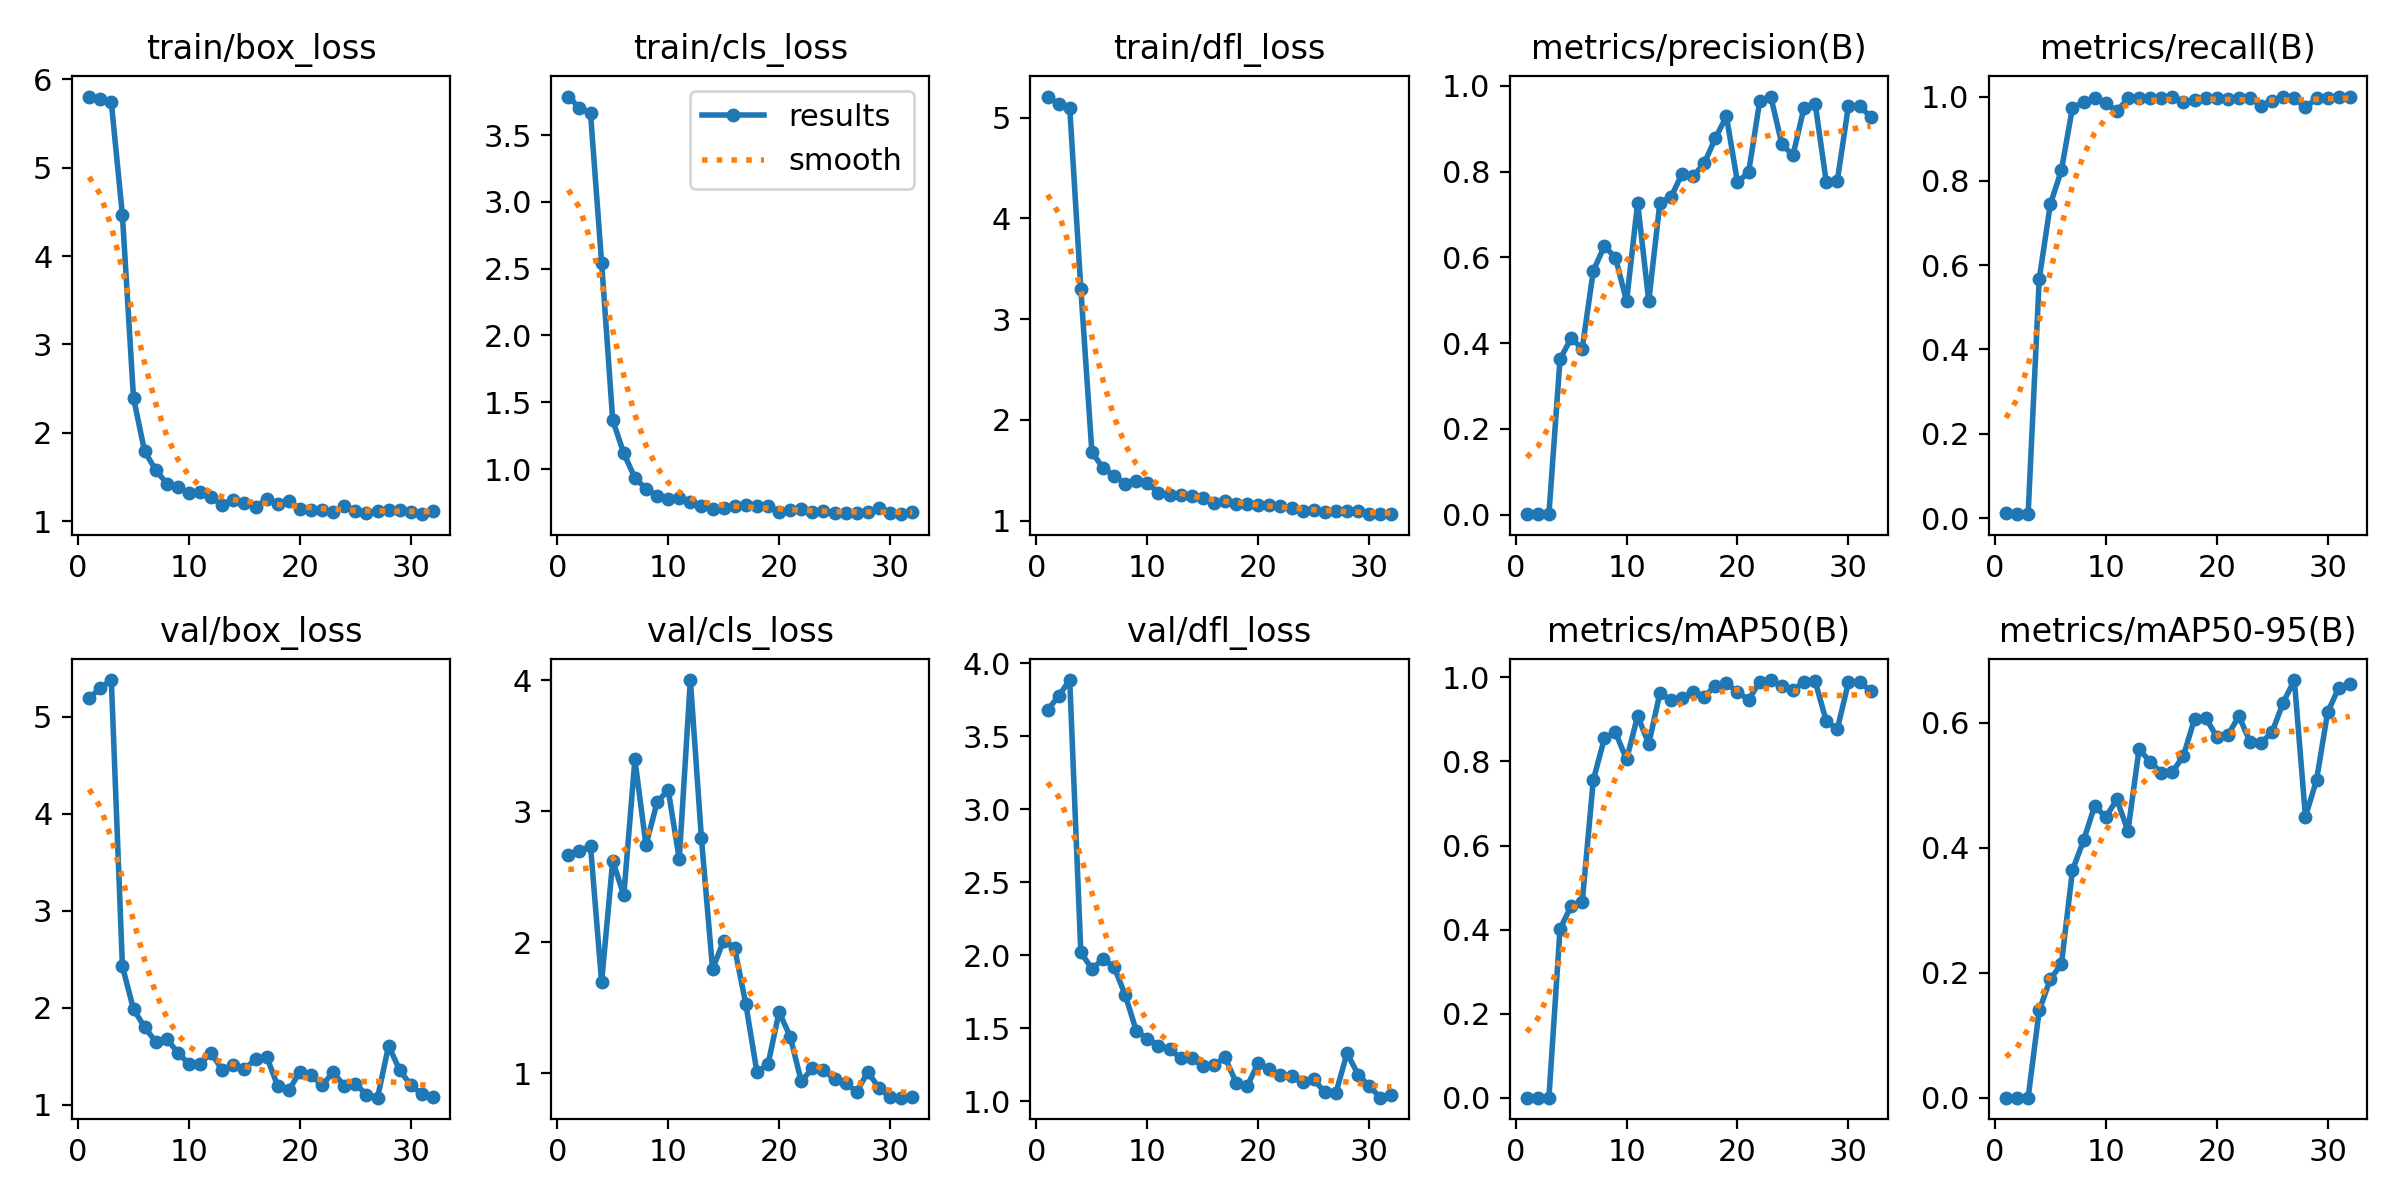

Source data for this figure (header and first rows):
epoch, time, train/box_loss, train/cls_loss, train/dfl_loss, metrics/precision(B), metrics/recall(B), metrics/mAP50(B), metrics/mAP50-95(B), val/box_loss, val/cls_loss, val/dfl_loss, lr/pg0, lr/pg1, lr/pg2
1, 1.099, 5.807, 3.788, 5.208, 0.00167, 0.01152, 0.00086, 0.00014, 5.189, 2.663, 3.678, 4e-05, 4e-05, 4e-05
2, 1.629, 5.781, 3.704, 5.135, 0.00133, 0.00922, 0.00068, 0.0001, 5.296, 2.695, 3.775, 9.901e-05, 9.901e-05, 9.901e-05
3, 2.081, 5.74, 3.663, 5.097, 0.00133, 0.00922, 0.00068, 7e-05, 5.378, 2.733, 3.885, 0.0001568, 0.0001568, 0.0001568
4, 2.568, 4.463, 2.545, 3.302, 0.3625, 0.5668, 0.4015, 0.1395, 2.427, 1.694, 2.022, 0.0002135, 0.0002135, 0.0002135
5, 3.802, 2.395, 1.366, 1.677, 0.4116, 0.7442, 0.4564, 0.1897, 1.984, 2.621, 1.906, 0.0002689, 0.0002689, 0.0002689
6, 4.506, 1.79, 1.117, 1.525, 0.3875, 0.8252, 0.465, 0.2136, 1.801, 2.359, 1.975, 0.0003232, 0.0003232, 0.0003232
7, 5.352, 1.58, 0.9333, 1.445, 0.5684, 0.974, 0.7559, 0.3639, 1.65, 3.396, 1.92, 0.0003762, 0.0003762, 0.0003762
8, 6.716, 1.426, 0.8531, 1.367, 0.6266, 0.9862, 0.8549, 0.4115, 1.678, 2.741, 1.73, 0.0004281, 0.0004281, 0.0004281
9, 8.056, 1.382, 0.8001, 1.389, 0.5992, 0.9954, 0.869, 0.4668, 1.536, 3.068, 1.484, 0.0004788, 0.0004788, 0.0004788
10, 9.697, 1.319, 0.7784, 1.369, 0.4979, 0.9839, 0.8051, 0.4488, 1.42, 3.164, 1.428, 0.0005283, 0.0005283, 0.0005283
11, 10.78, 1.333, 0.7806, 1.278, 0.7272, 0.9654, 0.9081, 0.477, 1.421, 2.635, 1.382, 0.0005766, 0.0005766, 0.0005766
12, 12.12, 1.268, 0.752, 1.251, 0.4978, 0.9954, 0.8417, 0.4267, 1.536, 4.002, 1.36, 0.0006238, 0.0006238, 0.0006238
13, 13.76, 1.179, 0.7232, 1.252, 0.7268, 0.9977, 0.9621, 0.5573, 1.357, 2.792, 1.296, 0.0006697, 0.0006697, 0.0006697
14, 14.8, 1.241, 0.7041, 1.244, 0.7403, 0.9954, 0.9465, 0.5373, 1.411, 1.794, 1.295, 0.0007145, 0.0007145, 0.0007145
15, 15.97, 1.203, 0.7092, 1.225, 0.7947, 0.9977, 0.9502, 0.5198, 1.367, 2.011, 1.244, 0.000758, 0.000758, 0.000758
16, 16.95, 1.162, 0.7223, 1.178, 0.7895, 1, 0.9658, 0.5209, 1.468, 1.953, 1.246, 0.0008004, 0.0008004, 0.0008004
17, 18.73, 1.25, 0.7323, 1.191, 0.8193, 0.9862, 0.9541, 0.5466, 1.496, 1.528, 1.301, 0.0008416, 0.0008416, 0.0008416
18, 19.77, 1.193, 0.7216, 1.164, 0.8774, 0.9908, 0.9796, 0.6057, 1.193, 1.008, 1.129, 0.0008816, 0.0008816, 0.0008816
19, 20.41, 1.225, 0.7244, 1.162, 0.9287, 0.9954, 0.9862, 0.608, 1.147, 1.068, 1.105, 0.0009204, 0.0009204, 0.0009204
20, 21.08, 1.141, 0.6791, 1.156, 0.7752, 0.9954, 0.9652, 0.5772, 1.34, 1.467, 1.265, 0.000958, 0.000958, 0.000958
21, 22.01, 1.129, 0.6935, 1.152, 0.7982, 0.9931, 0.9466, 0.5796, 1.307, 1.279, 1.223, 0.0009945, 0.0009945, 0.0009945
22, 23.19, 1.124, 0.6989, 1.142, 0.9636, 0.9977, 0.989, 0.6105, 1.199, 0.9366, 1.18, 0.00103, 0.00103, 0.00103
23, 24.58, 1.102, 0.6768, 1.12, 0.975, 0.9977, 0.9936, 0.5692, 1.336, 1.037, 1.178, 0.001064, 0.001064, 0.001064
24, 26.01, 1.168, 0.6884, 1.1, 0.8637, 0.9782, 0.9785, 0.5673, 1.193, 1.021, 1.132, 0.001097, 0.001097, 0.001097
25, 26.82, 1.113, 0.6701, 1.102, 0.8376, 0.9885, 0.9702, 0.5851, 1.216, 0.9543, 1.151, 0.001128, 0.001128, 0.001128
26, 28.12, 1.088, 0.6672, 1.089, 0.9493, 1, 0.9889, 0.6321, 1.105, 0.9225, 1.062, 0.001159, 0.001159, 0.001159
27, 29.59, 1.113, 0.6745, 1.091, 0.9587, 0.9954, 0.9907, 0.668, 1.073, 0.8571, 1.059, 0.001188, 0.001188, 0.001188
28, 30.73, 1.126, 0.6813, 1.1, 0.7765, 0.9747, 0.8964, 0.4495, 1.609, 1.009, 1.331, 0.001216, 0.001216, 0.001216
29, 32.07, 1.127, 0.7068, 1.09, 0.7788, 0.9954, 0.877, 0.5079, 1.354, 0.8873, 1.184, 0.001243, 0.001243, 0.001243
30, 33.37, 1.109, 0.672, 1.064, 0.9532, 0.9977, 0.9879, 0.6163, 1.204, 0.8146, 1.105, 0.001269, 0.001269, 0.001269
31, 34.35, 1.079, 0.6621, 1.069, 0.9528, 1, 0.9893, 0.6555, 1.106, 0.8126, 1.026, 0.001294, 0.001294, 0.001294
32, 35.52, 1.117, 0.6756, 1.063, 0.9276, 1, 0.968, 0.661, 1.084, 0.8158, 1.043, 0.001317, 0.001317, 0.001317
